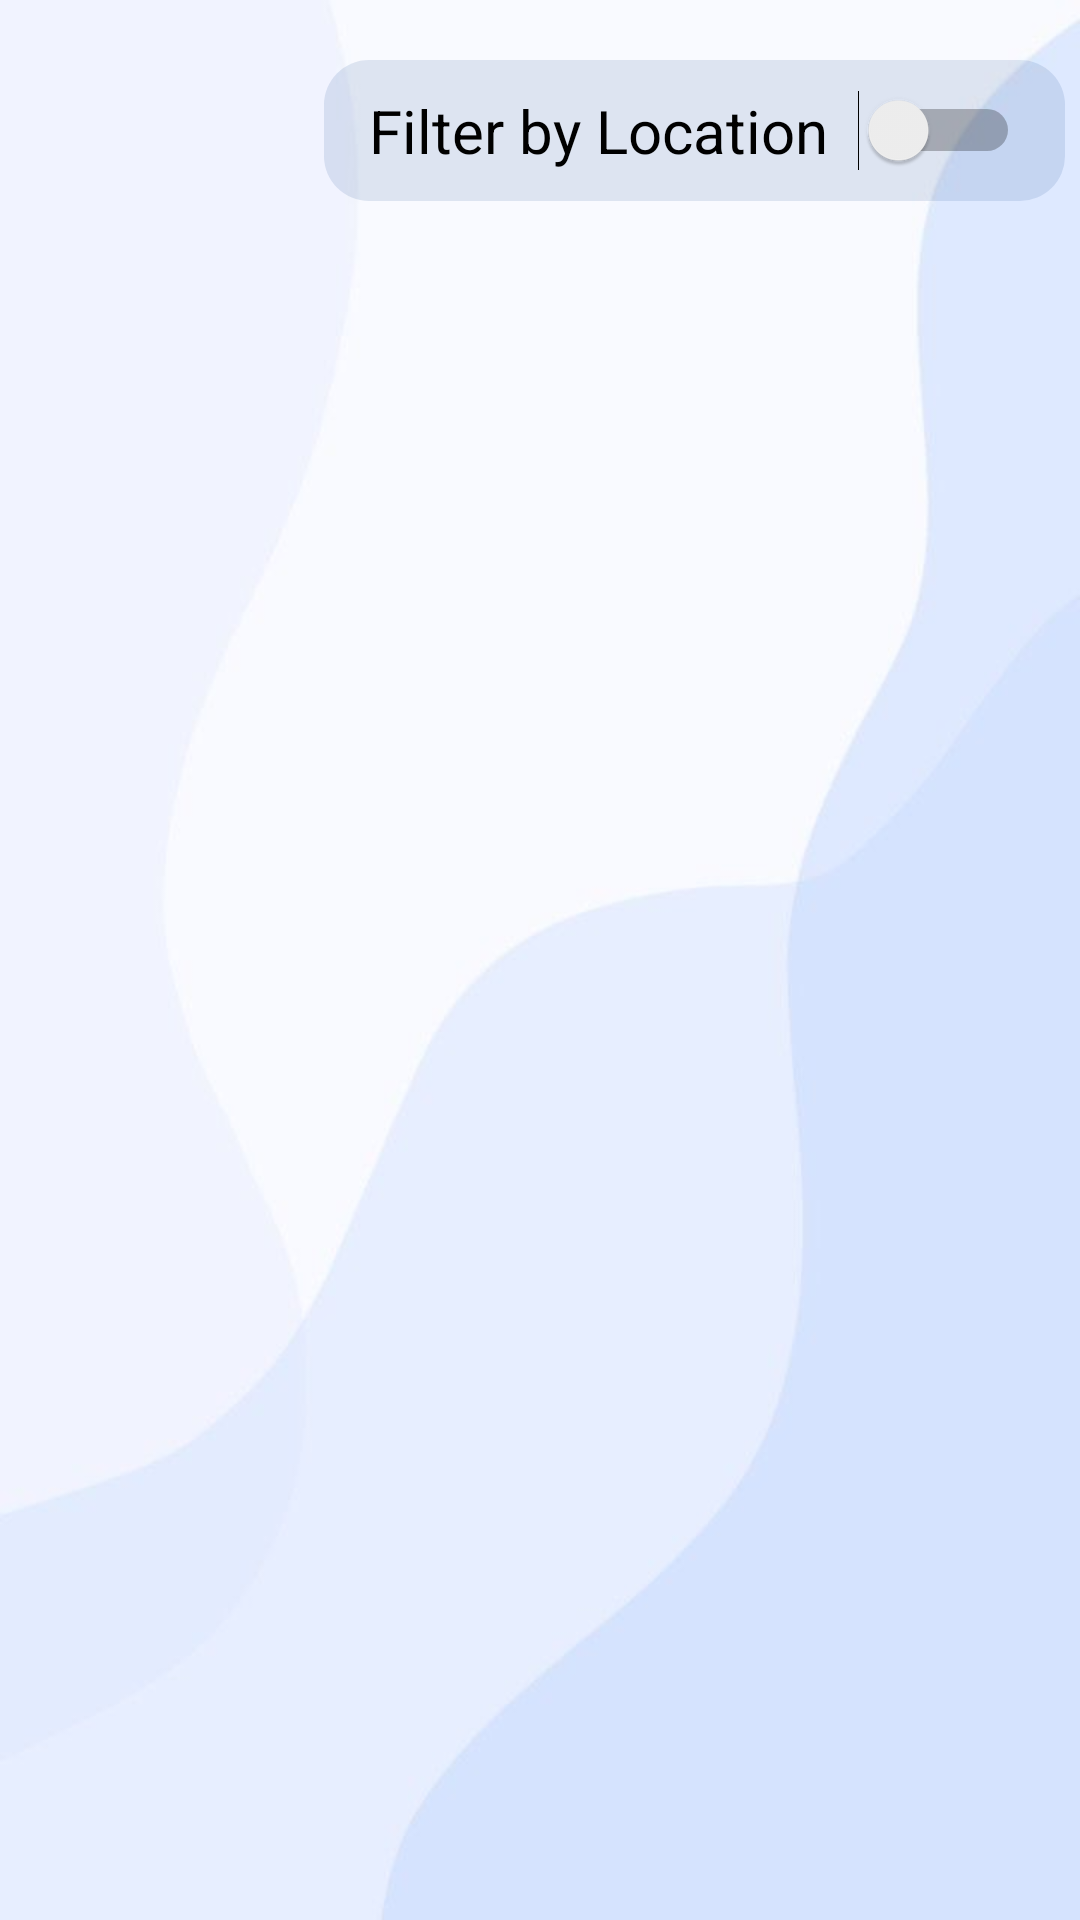

Reconstruct the res/layout file that produces this screen, plus the resources it refers to.
<!-- AndroidManifest.xml: application theme Theme.SAGARMILES -->
<!-- res/layout/activity_explore_drivers.xml -->
<?xml version="1.0" encoding="utf-8"?>
<ScrollView xmlns:android="http://schemas.android.com/apk/res/android"
    xmlns:app="http://schemas.android.com/apk/res-auto"
    xmlns:tools="http://schemas.android.com/tools"
    android:layout_width="match_parent"
    android:layout_height="match_parent"
    android:background="@drawable/full_image"
    tools:context="com.drive.drive360.Activity.ExploreDrivers">

    <androidx.constraintlayout.widget.ConstraintLayout
        android:layout_width="match_parent"
        android:layout_height="wrap_content">

        <Switch
            android:id="@+id/filterSwitch"
            android:layout_width="wrap_content"
            android:layout_height="wrap_content"
            android:text="Filter by Location  "
            android:textAlignment="center"
            android:textColor="@color/black"
            android:textSize="20sp"
            android:paddingHorizontal="15dp"
            android:paddingVertical="10dp"
            android:background="@drawable/round_edit_text"
            android:layout_marginHorizontal="5dp"
            android:layout_marginTop="20dp"
            app:layout_constraintEnd_toEndOf="parent"
            app:layout_constraintTop_toTopOf="parent" />

        <androidx.recyclerview.widget.RecyclerView
            android:id="@+id/recyclerView"
            android:layout_width="match_parent"
            android:layout_height="match_parent"
            android:padding="12dp"
            app:layout_constraintBottom_toBottomOf="parent"
            app:layout_constraintEnd_toEndOf="parent"
            app:layout_constraintStart_toStartOf="parent"
            app:layout_constraintTop_toBottomOf="@+id/filterSwitch"
            tools:listitem="@layout/item_driver" />

    </androidx.constraintlayout.widget.ConstraintLayout>


</ScrollView>
<!-- res/layout/item_driver.xml (included above) -->
<?xml version="1.0" encoding="utf-8"?>
<androidx.cardview.widget.CardView xmlns:android="http://schemas.android.com/apk/res/android"
    android:layout_width="match_parent"
    android:layout_height="wrap_content"
    android:layout_margin="10dp"
    xmlns:app="http://schemas.android.com/apk/res-auto"
    android:elevation="15dp"
    app:cardCornerRadius="12dp">

    <LinearLayout
        android:layout_width="match_parent"
        android:layout_height="match_parent"
        android:gravity="center"
        android:background="@drawable/round_edit_text"
        android:orientation="vertical">

        <ImageView
            android:id="@+id/DriverImg"
            android:layout_width="match_parent"
            android:layout_height="180dp"
            android:scaleType="fitXY"
            app:srcCompat="@drawable/profile" />

        <TextView
            android:id="@+id/DriverName"
            android:layout_width="match_parent"
            android:layout_height="wrap_content"
            android:text="Name"
            android:textSize="14sp"
            android:layout_marginTop="10dp"
            android:textAlignment="center" />

    </LinearLayout>

</androidx.cardview.widget.CardView>
<!-- resources referenced by this layout -->
<resources>
  <!-- drawable full_image: jpg bitmap (drawable, 11164 bytes) -->
  <!-- drawable round_edit_text (drawable) -->
  <?xml version="1.0" encoding="utf-8"?>
  <shape xmlns:android="http://schemas.android.com/apk/res/android"
      android:shape="rectangle">
  
      <solid android:color="#1F174188"/>
      <corners android:radius="15dp"/>
  
  </shape>
  <style name="Theme.SAGARMILES" parent="Theme.MaterialComponents.Light.DarkActionBar">
          
          <item name="colorPrimary">@color/purple_500</item>
          <item name="colorPrimaryVariant">@color/purple_700</item>
          <item name="colorOnPrimary">@color/white</item>
          
          <item name="colorSecondary">@color/teal_200</item>
          <item name="colorSecondaryVariant">@color/teal_700</item>
          <item name="colorOnSecondary">@color/black</item>
          
          <item name="android:statusBarColor">?attr/colorPrimaryVariant</item>
          
          <item name="android:forceDarkAllowed" tools:targetApi="q">false</item>
      </style>
  <!-- not gathered from this repository: default colours our renderer supplied (Android Studio template values) -->
  <color name="purple_500">#FF6200EE</color>
  <color name="purple_700">#FF3700B3</color>
  <color name="teal_200">#FF03DAC5</color>
  <color name="teal_700">#FF018786</color>
  <color name="black">#FF000000</color>
  <color name="white">#FFFFFFFF</color>
</resources>
